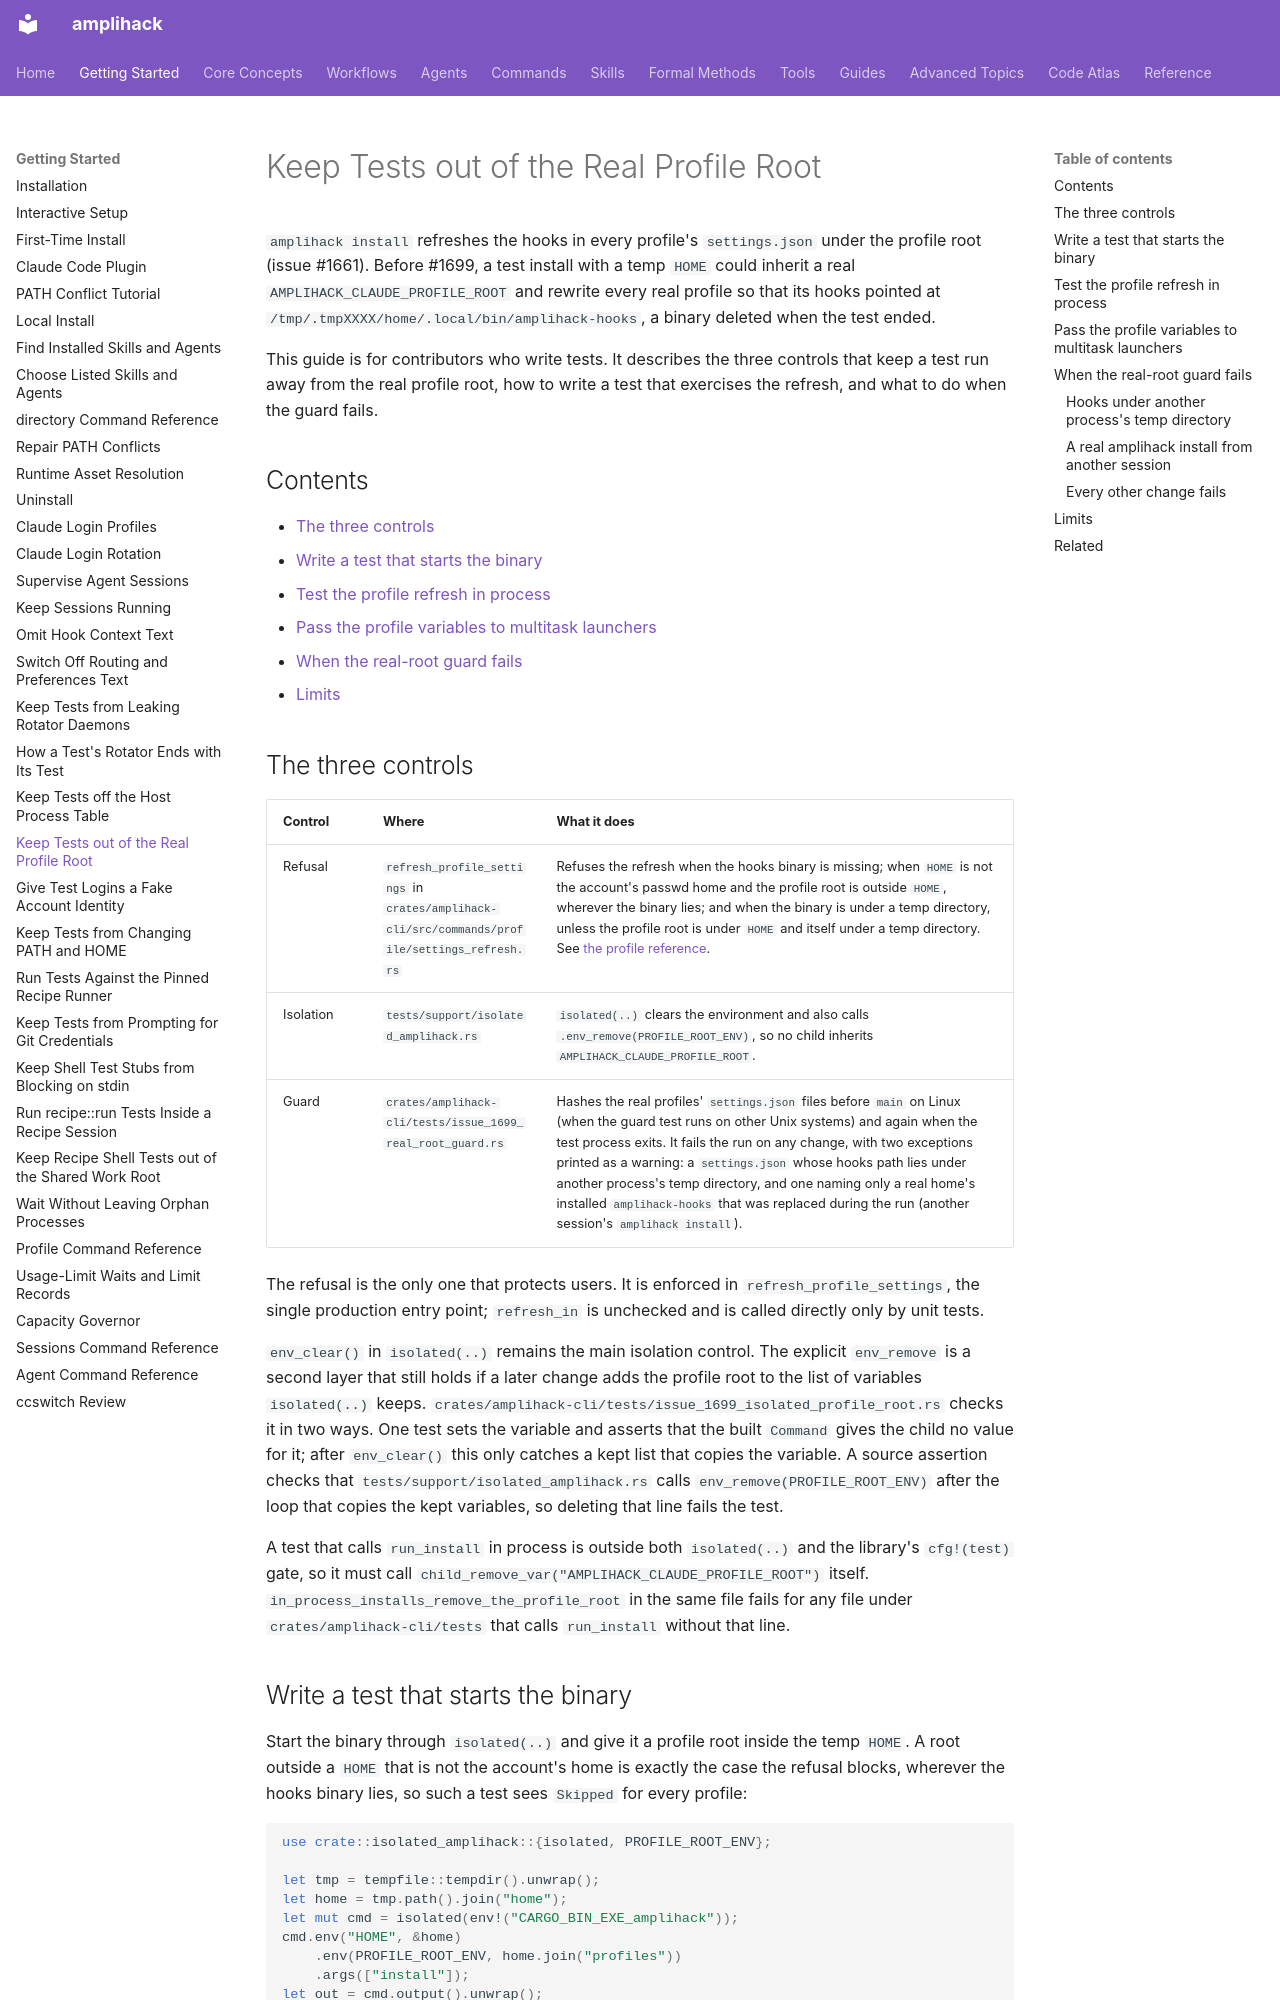

repository: rysweet/amplihack-rs · page: howto/keep-tests-out-of-the-real-profile-root/index.html · generator: mkdocs

---
title: Keep Tests out of the Real Profile Root
type: howto
updated: 2026-11-08
related: issue #1699, issue #1661, issue #1690, issue #2014
---

# Keep Tests out of the Real Profile Root

`amplihack install` refreshes the hooks in every profile's `settings.json`
under the profile root (issue #1661). Before #1699, a test install with a
temp `HOME` could inherit a real `AMPLIHACK_CLAUDE_PROFILE_ROOT` and rewrite
every real profile so that its hooks pointed at
`/tmp/.tmpXXXX/home/.local/bin/amplihack-hooks`, a binary deleted when the
test ended.

This guide is for contributors who write tests. It describes the three
controls that keep a test run away from the real profile root, how to write
a test that exercises the refresh, and what to do when the guard fails.

## Contents

- [The three controls](#the-three-controls)
- [Write a test that starts the binary](#write-a-test-that-starts-the-binary)
- [Test the profile refresh in process](#test-the-profile-refresh-in-process)
- [Pass the profile variables to multitask launchers](#pass-the-profile-variables-to-multitask-launchers)
- [When the real-root guard fails](#when-the-real-root-guard-fails)
- [Limits](#limits)

## The three controls

| Control | Where | What it does |
|---------|-------|--------------|
| Refusal | `refresh_profile_settings` in `crates/amplihack-cli/src/commands/profile/settings_refresh.rs` | Refuses the refresh when the hooks binary is missing; when `HOME` is not the account's passwd home and the profile root is outside `HOME`, wherever the binary lies; and when the binary is under a temp directory, unless the profile root is under `HOME` and itself under a temp directory. See [the profile reference](../reference/profile-command.md#seeding). |
| Isolation | `tests/support/isolated_amplihack.rs` | `isolated(..)` clears the environment and also calls `.env_remove(PROFILE_ROOT_ENV)`, so no child inherits `AMPLIHACK_CLAUDE_PROFILE_ROOT`. |
| Guard | `crates/amplihack-cli/tests/issue_1699_real_root_guard.rs` | Hashes the real profiles' `settings.json` files before `main` on Linux (when the guard test runs on other Unix systems) and again when the test process exits. It fails the run on any change, with two exceptions printed as a warning: a `settings.json` whose hooks path lies under another process's temp directory, and one naming only a real home's installed `amplihack-hooks` that was replaced during the run (another session's `amplihack install`). |

The refusal is the only one that protects users. It is enforced in
`refresh_profile_settings`, the single production entry point; `refresh_in`
is unchecked and is called directly only by unit tests.

`env_clear()` in `isolated(..)` remains the main isolation control. The
explicit `env_remove` is a second layer that still holds if a later change
adds the profile root to the list of variables `isolated(..)` keeps.
`crates/amplihack-cli/tests/issue_1699_isolated_profile_root.rs` checks it
in two ways. One test sets the variable and asserts that the built
`Command` gives the child no value for it; after `env_clear()` this only catches a kept list
that copies the variable. A source assertion checks that
`tests/support/isolated_amplihack.rs` calls `env_remove(PROFILE_ROOT_ENV)`
after the loop that copies the kept variables, so deleting that line fails
the test.

A test that calls `run_install` in process is outside both `isolated(..)`
and the library's `cfg!(test)` gate, so it must call
`child_remove_var("AMPLIHACK_CLAUDE_PROFILE_ROOT")` itself.
`in_process_installs_remove_the_profile_root` in the same file fails for any
file under `crates/amplihack-cli/tests` that calls `run_install` without
that line.

## Write a test that starts the binary

Start the binary through `isolated(..)` and give it a profile root inside
the temp `HOME`. A root outside a `HOME` that is not the account's home is
exactly the case the refusal blocks, wherever the hooks binary lies, so such
a test sees `Skipped` for every profile:

```rust
use crate::isolated_amplihack::{isolated, PROFILE_ROOT_ENV};

let tmp = tempfile::tempdir().unwrap();
let home = tmp.path().join("home");
let mut cmd = isolated(env!("CARGO_BIN_EXE_amplihack"));
cmd.env("HOME", &home)
    .env(PROFILE_ROOT_ENV, home.join("profiles"))
    .args(["install"]);
let out = cmd.output().unwrap();
assert!(out.status.success());
```

Set the profile root only to a path under the test's own temp directory.
Never copy the parent's value.
